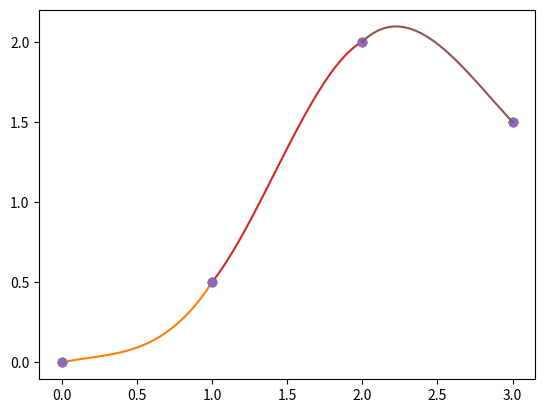

Reproduce this figure in Python.

import numpy as np
import matplotlib.pyplot as plt
from sympy import derive_by_array

x_observed = np.array([0, 1, 2, 3])
y_observed = np.array([0, 0.5, 2, 1.5])

der_a = 0.2
der_b = -1

h = x_observed[1:] - x_observed[:-1]
d = (y_observed[1:] - y_observed[:-1]) / h
b = 6 * (d[1:] - d[:-1])

A_up = np.diag(h[1:-1], k=1)
A_middle = np.diag(2 * (h[1:] + h[:-1]), k=0)
A_down = np.diag(h[1:-1], k=-1)

print(A_up)
print(A_middle)
print(A_down)

A = A_up + A_middle + A_down

A[0][0] = 1.5 * h[0] + 2 * h[1]
A[-1][-1] = 2 * h[-2] + 1.5 * h[-1]

b[0] -= 3 * (d[0] - der_a)
b[-1] -= 3 * (der_b - d[-1])

m = np.linalg.solve(A, b)
print(m)
m_0 = 3 / h[0] * (d[0] - der_a) - m[0] / 2
m_N = 3 / h[-1] * (der_b - d[-1]) - m[-1] / 2

m = np.hstack([m_0, m, m_N])

coef0 = y_observed[:-1]
coef1 = d - h / 6 * (2 * m[:-1] + m[1:])
coef2 = m[:-1] / 2
coef3 = (m[1:] - m[:-1]) / 6 * h
print(coef0)
print(coef1)
print(coef2)
print(coef3)

for k in range(len(coef3)):
    bins = np.linspace(x_observed[k], x_observed[k + 1], 100) - x_observed[k]
    plt.plot(x_observed, y_observed, 'o', label='data')
    y = np.polyval([coef3[k], coef2[k], coef1[k], coef0[k]], bins)
    plt.plot(x_observed[k] + bins, y)
plt.savefig('2_cubic_my.png', dpi=300)
plt.show()
